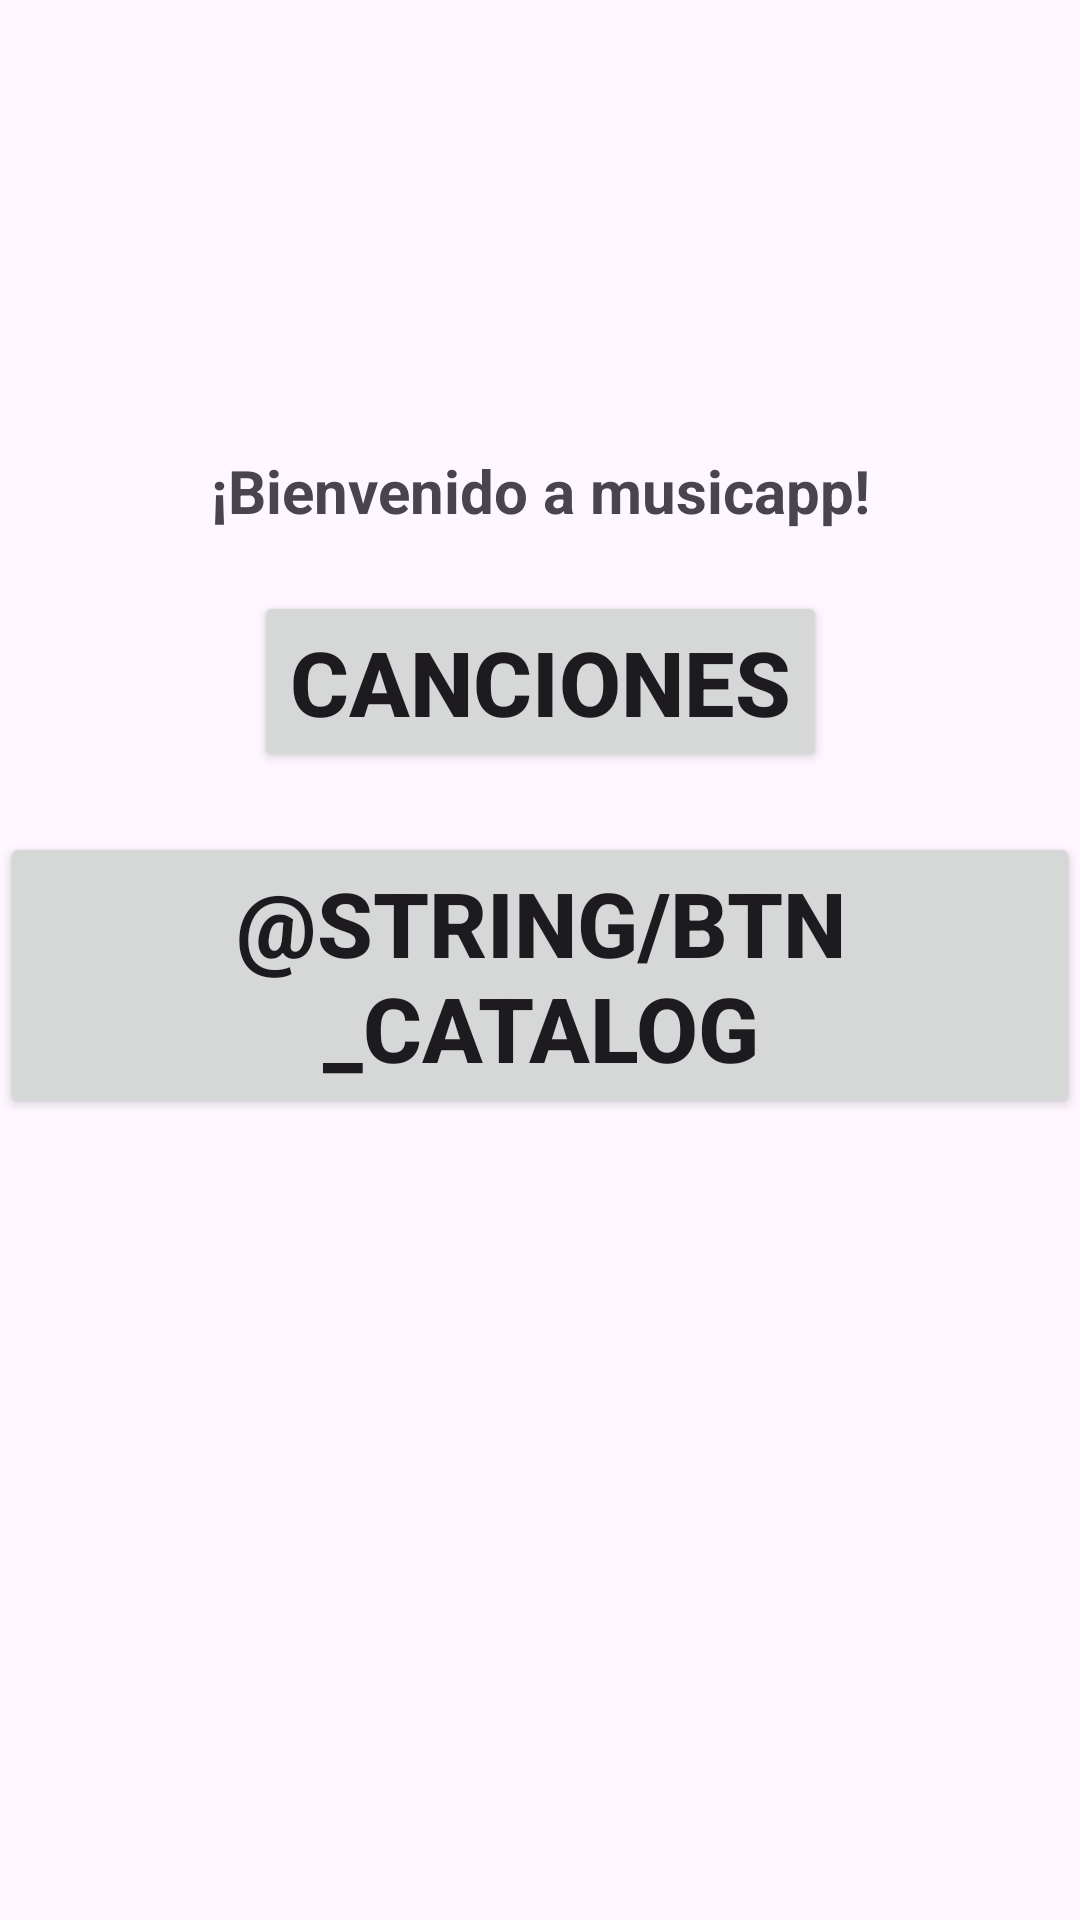

Write the Android layout XML for this screen, with the resource values it uses.
<!-- AndroidManifest.xml: application theme Theme.Practica3_2024 -->
<!-- res/layout/fragment_menu.xml -->
<?xml version="1.0" encoding="utf-8"?>
<androidx.constraintlayout.widget.ConstraintLayout
    xmlns:android="http://schemas.android.com/apk/res/android"
    xmlns:app="http://schemas.android.com/apk/res-auto"
    xmlns:tools="http://schemas.android.com/tools"
    android:layout_width="match_parent"
    android:layout_height="match_parent"
    tools:context=".MenuFragment">

    <TextView
        android:id="@+id/tv_Welcome"
        android:layout_width="wrap_content"
        android:layout_height="wrap_content"
        android:text="@string/bienvenidos"
        android:textSize="20sp"
        android:textStyle="bold"
        app:layout_constraintEnd_toEndOf="parent"
        app:layout_constraintStart_toStartOf="parent"
        app:layout_constraintTop_toTopOf="parent"
        android:layout_marginTop="150dp"/>

    <Button
        android:id="@+id/btnSongs"
        style="@style/Widget.AppCompat.Button"
        android:layout_width="wrap_content"
        android:layout_height="wrap_content"
        android:text="Canciones"
        android:textSize="30sp"
        android:textStyle="bold"
        app:layout_constraintTop_toBottomOf="@id/tv_Welcome"
        app:layout_constraintStart_toStartOf="parent"
        app:layout_constraintEnd_toEndOf="parent"
        android:layout_marginTop="20dp"/>


    <Button
        android:id="@+id/btnCatalog"
        style="@style/Widget.AppCompat.Button"
        android:layout_width="wrap_content"
        android:layout_height="wrap_content"
        android:layout_marginTop="20dp"
        android:text="@string/btn_catalog"
        android:textSize="30sp"
        android:textStyle="bold"
        app:layout_constraintEnd_toEndOf="parent"
        app:layout_constraintHorizontal_bias="0.535"
        app:layout_constraintStart_toStartOf="parent"
        app:layout_constraintTop_toBottomOf="@id/btnSongs" />

</androidx.constraintlayout.widget.ConstraintLayout>
<!-- resources referenced by this layout -->
<resources>
  <string name="bienvenidos">¡Bienvenido a musicapp!</string>
  <style name="Theme.Practica3_2024" parent="Base.Theme.Practica3_2024" />
  <style name="Base.Theme.Practica3_2024" parent="Theme.Material3.DayNight.NoActionBar">
          
          
      </style>
</resources>
